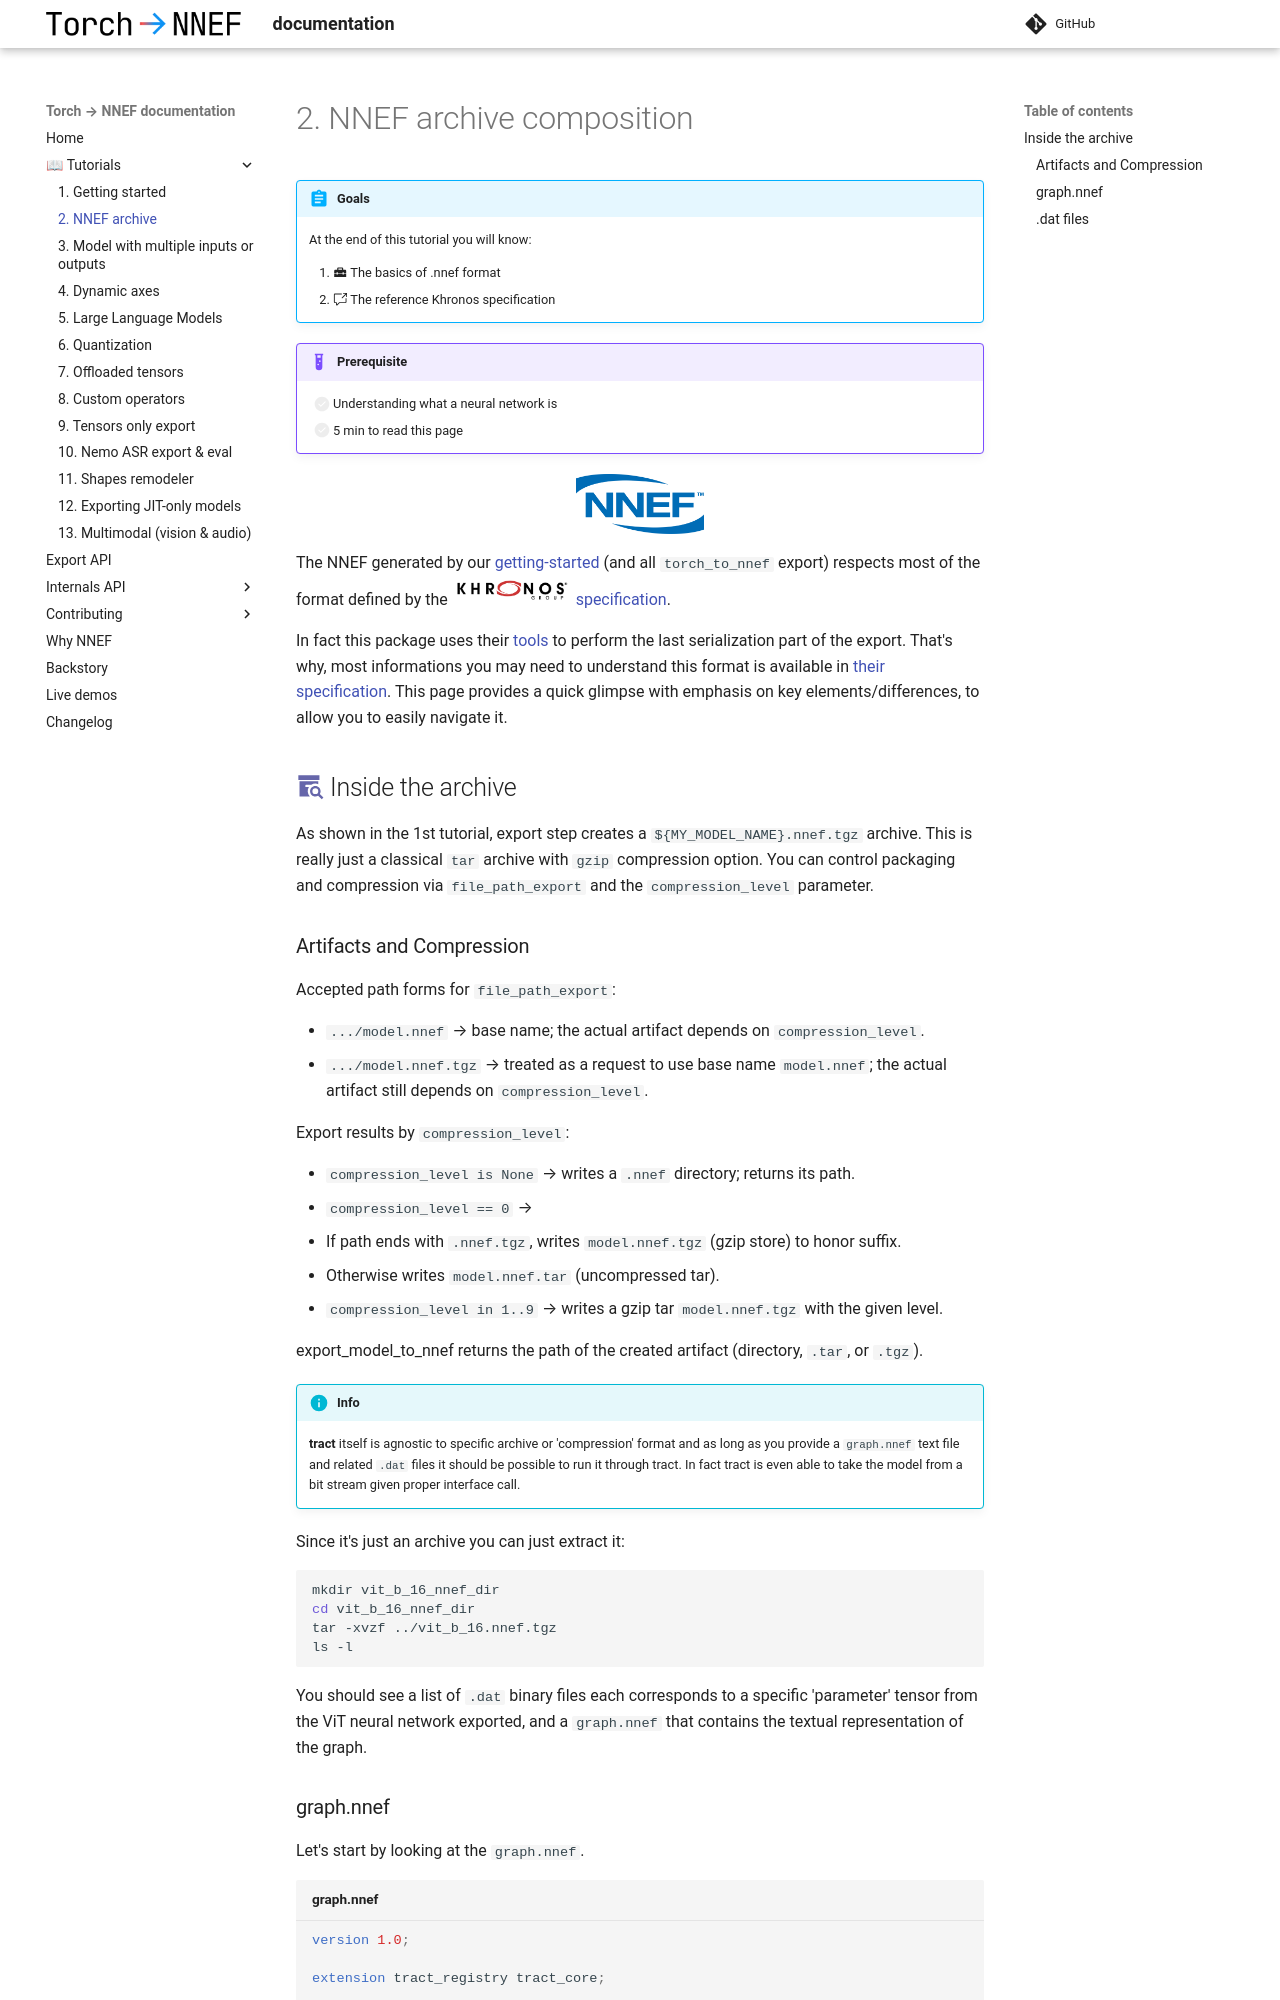

repository: sonos/torch-to-nnef · page: v0.24/tutos/2_nnef_archive/index.html · generator: mkdocs

# 2. NNEF archive composition

!!! abstract "Goals"

    At the end of this tutorial you will know:

    1. :material-toolbox: The basics of .nnef format
    2. :octicons-cross-reference-24: The reference Khronos specification

!!! example "Prerequisite"

    - [ ] Understanding what a neural network is
    - [ ] 5 min to read this page

<figure markdown="span">
    ![NNEF logo](../img/NNEF.png){ align=center style="width: 128px;" }
</figure>

The NNEF generated by our [getting-started](../1_getting_started) (and all `torch_to_nnef` export) respects most of the format defined by the
 [![Khronos](../img/khronos.png){: style="width: 120px;margin:0;"}](https://www.khronos.org/) [specification](https://registry.khronos.org/NNEF/specs/1.0/nnef-1.0.5.html).

In fact this package uses their [tools](https://github.com/KhronosGroup/NNEF-Tools) to perform the last serialization part of the export.
That's why, most informations you may need to understand this format is available
in [their specification](https://registry.khronos.org/NNEF/specs/1.0/nnef-1.0.5.html).
This page provides a quick glimpse with emphasis on key elements/differences, to allow you to
easily navigate it.

## <span style="color:#6666aa">**:material-archive-search:**</span>  Inside the archive

As shown in the 1st tutorial, export step creates a `${MY_MODEL_NAME}.nnef.tgz` archive.
This is really just a classical `tar` archive with `gzip` compression option.
You can control packaging and compression via `file_path_export` and the `compression_level` parameter.

### Artifacts and Compression

Accepted path forms for `file_path_export`:

- `.../model.nnef` → base name; the actual artifact depends on `compression_level`.
- `.../model.nnef.tgz` → treated as a request to use base name `model.nnef`; the
  actual artifact still depends on `compression_level`.

Export results by `compression_level`:

- `compression_level is None` → writes a `.nnef` directory; returns its path.
- `compression_level == 0` →
  - If path ends with `.nnef.tgz`, writes `model.nnef.tgz` (gzip store) to honor suffix.
  - Otherwise writes `model.nnef.tar` (uncompressed tar).
- `compression_level in 1..9` → writes a gzip tar `model.nnef.tgz` with the given level.

export_model_to_nnef returns the path of the created artifact (directory, `.tar`, or `.tgz`).

!!! info

    **tract** itself is agnostic to specific archive or 'compression' format and as long as you provide a
    `graph.nnef` text file and related `.dat` files it should be possible to run it
    through tract. In fact tract is even able to take the model from a bit stream given
    proper interface call.

Since it's just an archive you can just extract it:

```bash
mkdir vit_b_16_nnef_dir
cd vit_b_16_nnef_dir
tar -xvzf ../vit_b_16.nnef.tgz
ls -l
```

You should see a list of `.dat` binary files each corresponds to a specific 'parameter' tensor from the ViT neural
network exported, and a `graph.nnef` that contains the textual representation of the graph.
